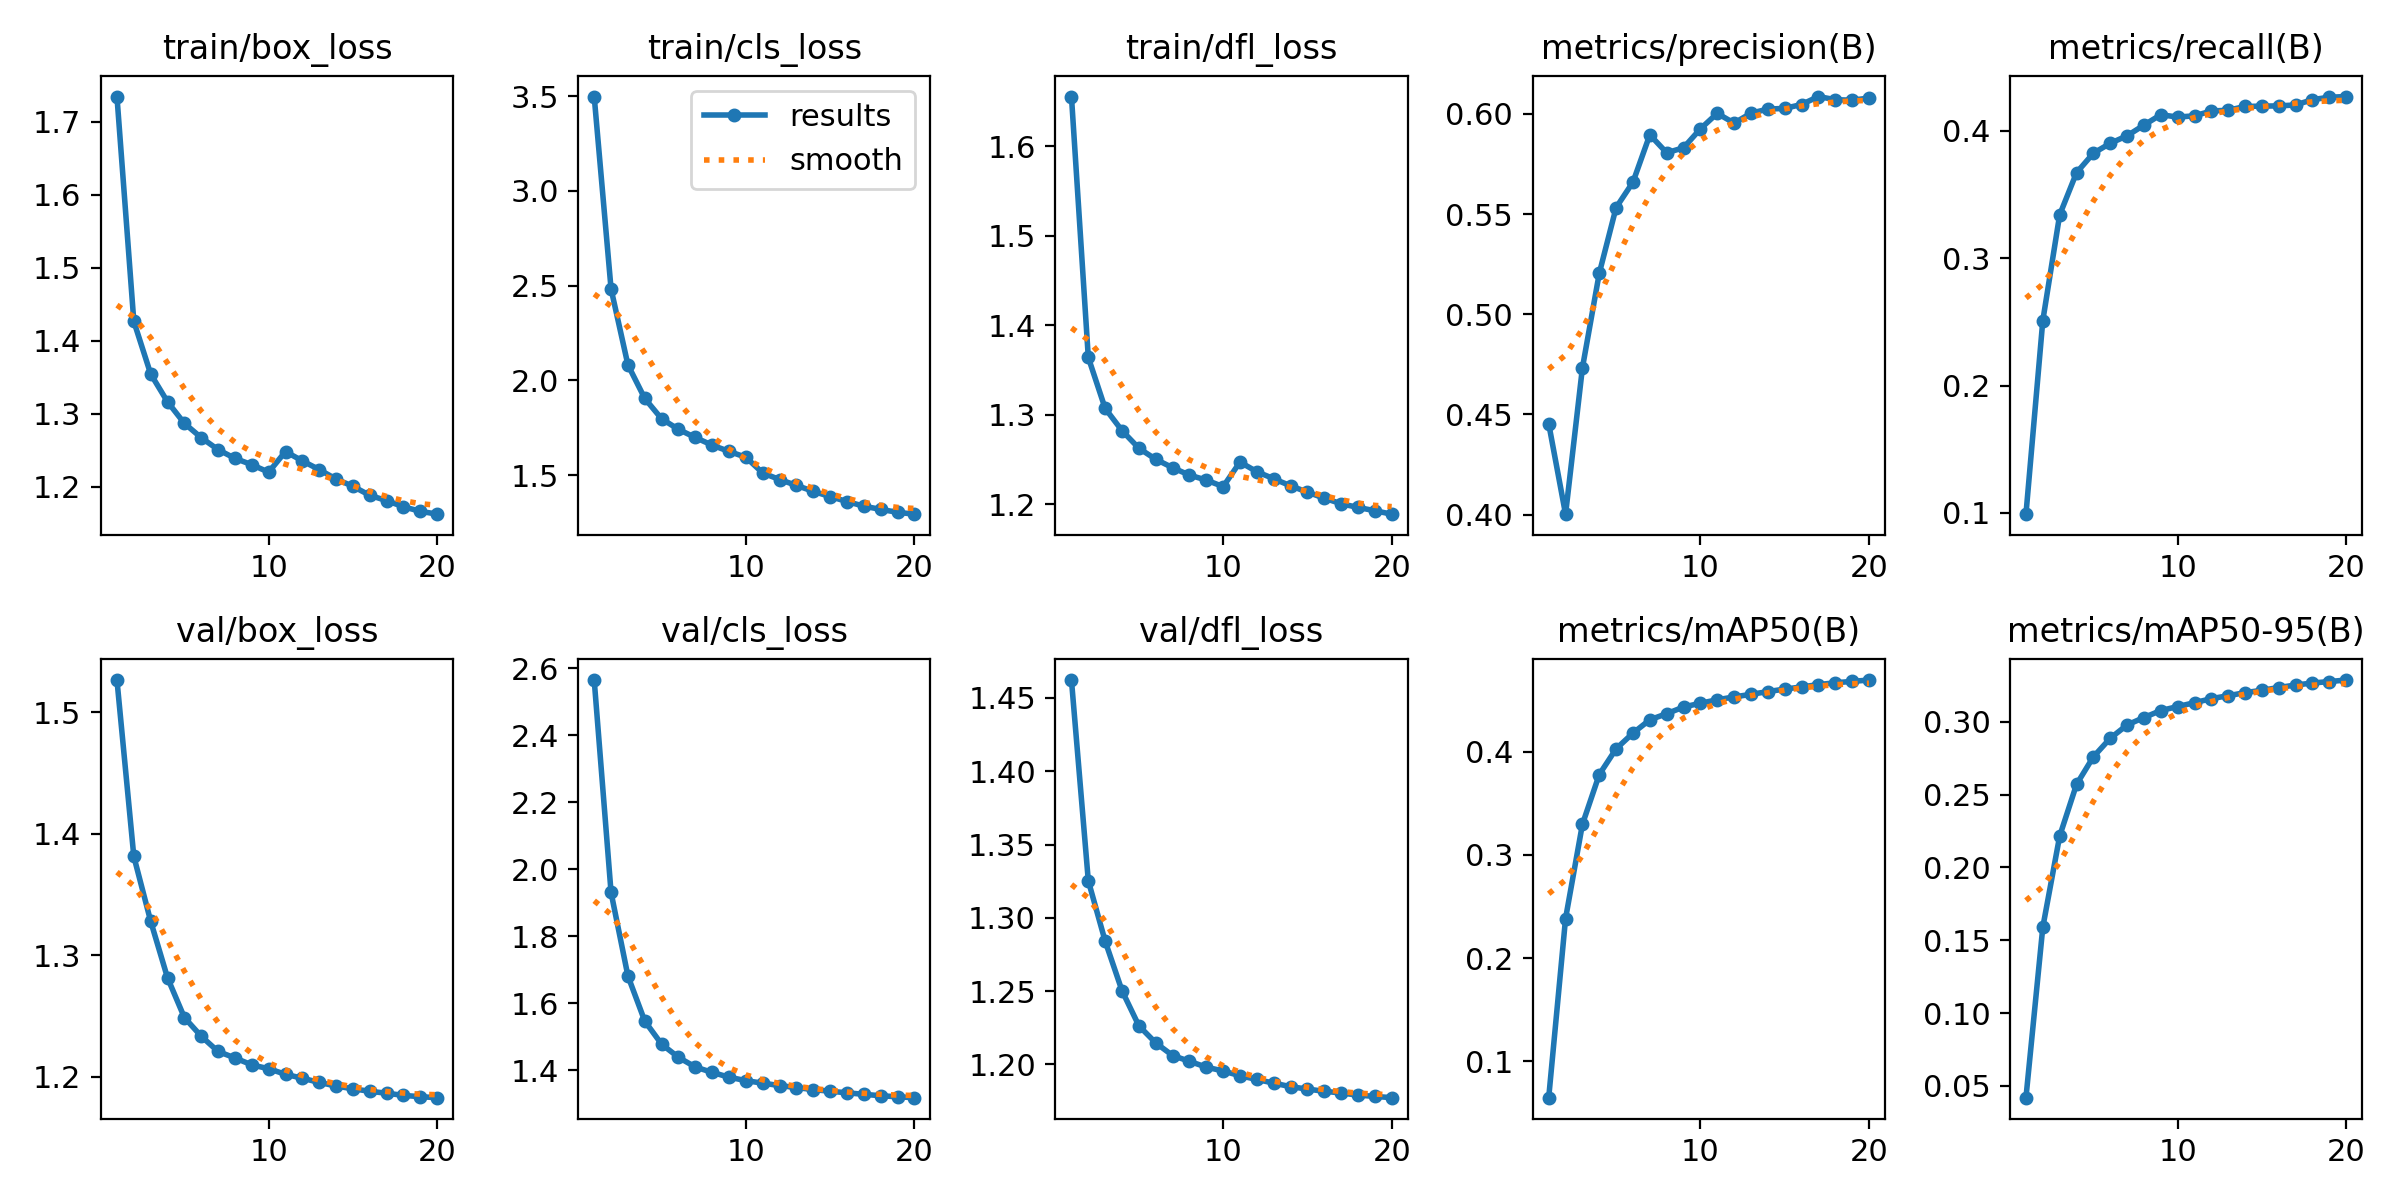

Source data for this figure (header and first rows):
epoch, time, train/box_loss, train/cls_loss, train/dfl_loss, metrics/precision(B), metrics/recall(B), metrics/mAP50(B), metrics/mAP50-95(B), val/box_loss, val/cls_loss, val/dfl_loss, lr/pg0, lr/pg1, lr/pg2
1, 481.1, 1.734, 3.497, 1.656, 0.4454, 0.09902, 0.06493, 0.04192, 1.527, 2.565, 1.462, 0.03501, 0.001666, 0.001666
2, 978.9, 1.426, 2.482, 1.364, 0.4002, 0.251, 0.2384, 0.159, 1.381, 1.931, 1.325, 0.01999, 0.003312, 0.003312
3, 1477, 1.354, 2.082, 1.307, 0.4732, 0.334, 0.3297, 0.2215, 1.328, 1.681, 1.284, 0.004887, 0.004878, 0.004878
4, 1980, 1.316, 1.904, 1.283, 0.5205, 0.3671, 0.3779, 0.257, 1.281, 1.547, 1.25, 0.00473, 0.00473, 0.00473
5, 2479, 1.287, 1.797, 1.263, 0.5533, 0.3824, 0.4028, 0.276, 1.249, 1.478, 1.226, 0.004527, 0.004527, 0.004527
6, 2980, 1.267, 1.741, 1.251, 0.566, 0.3902, 0.418, 0.2887, 1.233, 1.439, 1.215, 0.004275, 0.004275, 0.004275
7, 3474, 1.251, 1.698, 1.241, 0.5896, 0.3961, 0.4309, 0.2979, 1.221, 1.41, 1.206, 0.00398, 0.00398, 0.00398
8, 3976, 1.239, 1.658, 1.233, 0.5806, 0.4044, 0.4368, 0.303, 1.215, 1.394, 1.202, 0.003649, 0.003649, 0.003649
9, 4468, 1.23, 1.625, 1.227, 0.5831, 0.4126, 0.4433, 0.3078, 1.21, 1.379, 1.198, 0.00329, 0.00329, 0.00329
10, 4966, 1.22, 1.594, 1.22, 0.5926, 0.4108, 0.447, 0.3105, 1.207, 1.369, 1.196, 0.002912, 0.002912, 0.002912
11, 5445, 1.248, 1.511, 1.247, 0.6003, 0.4117, 0.4503, 0.3132, 1.202, 1.361, 1.192, 0.002525, 0.002525, 0.002525
12, 5923, 1.235, 1.476, 1.237, 0.5954, 0.4155, 0.4531, 0.3159, 1.199, 1.354, 1.19, 0.002138, 0.002138, 0.002138
13, 6400, 1.223, 1.446, 1.229, 0.6004, 0.4161, 0.4556, 0.318, 1.195, 1.348, 1.187, 0.00176, 0.00176, 0.00176
14, 6878, 1.21, 1.414, 1.221, 0.6024, 0.4191, 0.4582, 0.3201, 1.192, 1.342, 1.185, 0.001401, 0.001401, 0.001401
15, 7356, 1.2, 1.387, 1.214, 0.6028, 0.4194, 0.4606, 0.3217, 1.19, 1.337, 1.183, 0.00107, 0.00107, 0.00107
16, 7833, 1.188, 1.36, 1.207, 0.6047, 0.4195, 0.4627, 0.3236, 1.188, 1.333, 1.182, 0.0007749, 0.0007749, 0.0007749
17, 8312, 1.181, 1.336, 1.201, 0.6087, 0.4203, 0.465, 0.3253, 1.186, 1.328, 1.181, 0.0005227, 0.0005227, 0.0005227
18, 8792, 1.172, 1.319, 1.197, 0.6071, 0.4245, 0.4668, 0.3267, 1.185, 1.324, 1.179, 0.0003198, 0.0003198, 0.0003198
19, 9271, 1.166, 1.304, 1.193, 0.6069, 0.4263, 0.4681, 0.3277, 1.184, 1.321, 1.178, 0.0001711, 0.0001711, 0.0001711
20, 9750, 1.162, 1.294, 1.189, 0.6079, 0.4269, 0.4694, 0.3287, 1.183, 1.318, 1.177, 8.04714e-05, 8.04714e-05, 8.04714e-05
